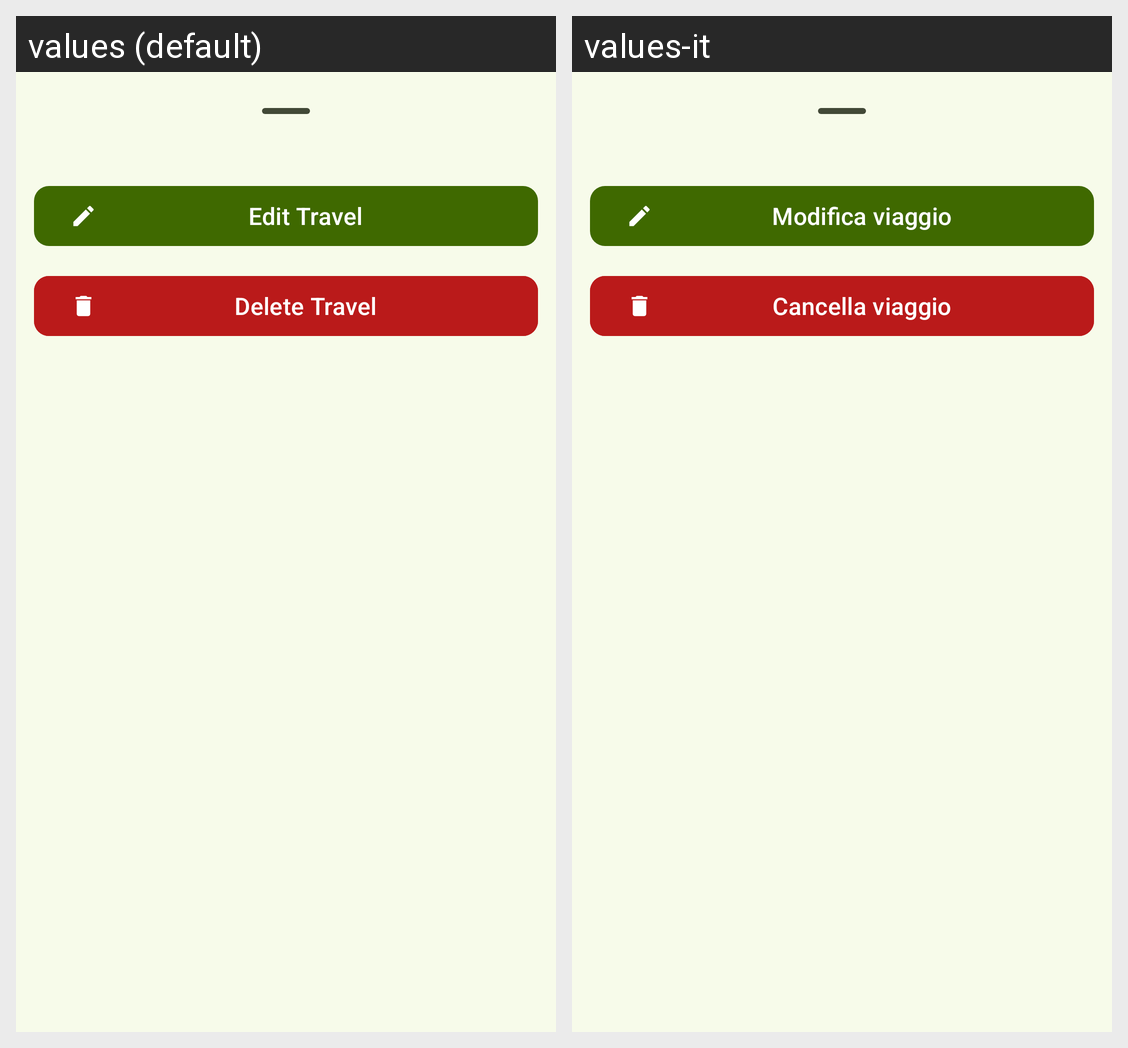

The Android screen above is rendered under two locales of the same app. Produce the string resources it draws, with the default and per-locale values.
Android screen res/layout/bottom_sheet_layout_travel.xml rendered under 2 locales, left to right: values (default), values-it. Device: Nexus 5 (rendered at 1080×1920; each locale shown at half size, 540×960, under a caption strip naming it); theme Theme.TravelHub.
Strings drawn on this screen, with the default value and each locale's value (text and hints the layout hard-codes, and strings that could not be matched under every locale, appear in the picture but are not listed):

travel_edit
  values: Edit Travel
  values-it: Modifica viaggio

travel_delete
  values: Delete Travel
  values-it: Cancella viaggio
